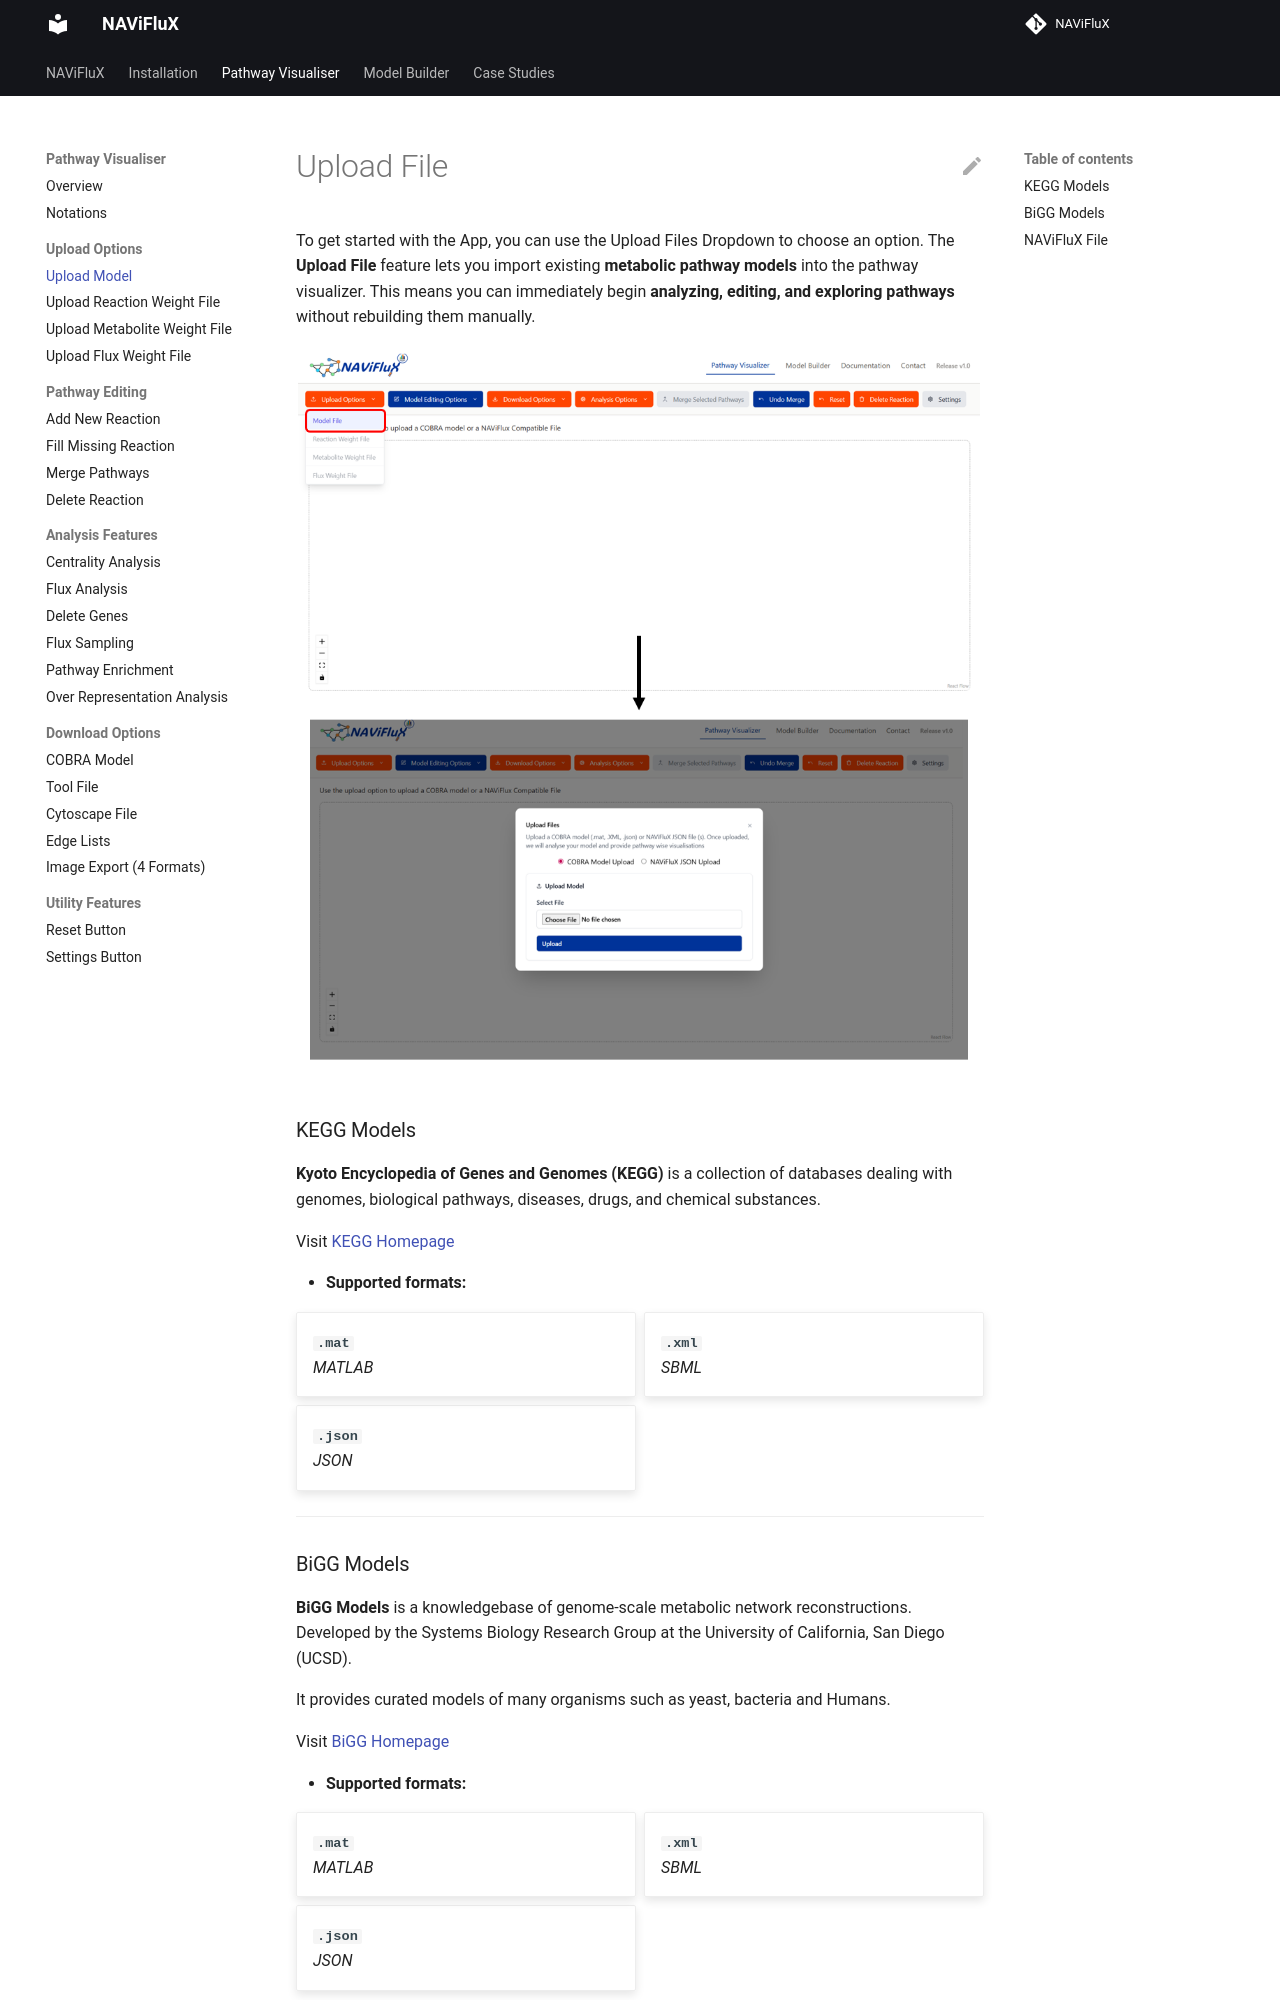

repository: bnsb-lab-iith/NAViFluX-Documentation · page: pathway-visualizer/upload-file/index.html · generator: mkdocs

# Upload File

To get started with the App, you can use the Upload Files Dropdown to choose an option. The **Upload File** feature lets you import existing **metabolic pathway models** into the pathway visualizer. This means you can immediately begin **analyzing, editing, and exploring pathways** without rebuilding them manually.

![File Upload](./../images/pathway-visualizer/file-upload.png)



### KEGG Models 
**Kyoto Encyclopedia of Genes and Genomes (KEGG)** is a collection of databases dealing with genomes, biological pathways, diseases, drugs, and chemical substances.

Visit [KEGG Homepage](https://www.genome.jp/kegg/)

- **Supported formats:** 
<div class="grid cards" markdown>

- **`.mat`**  
  *MATLAB*

- **`.xml`**  
  *SBML*

- **`.json`**  
  *JSON*

</div>

---
